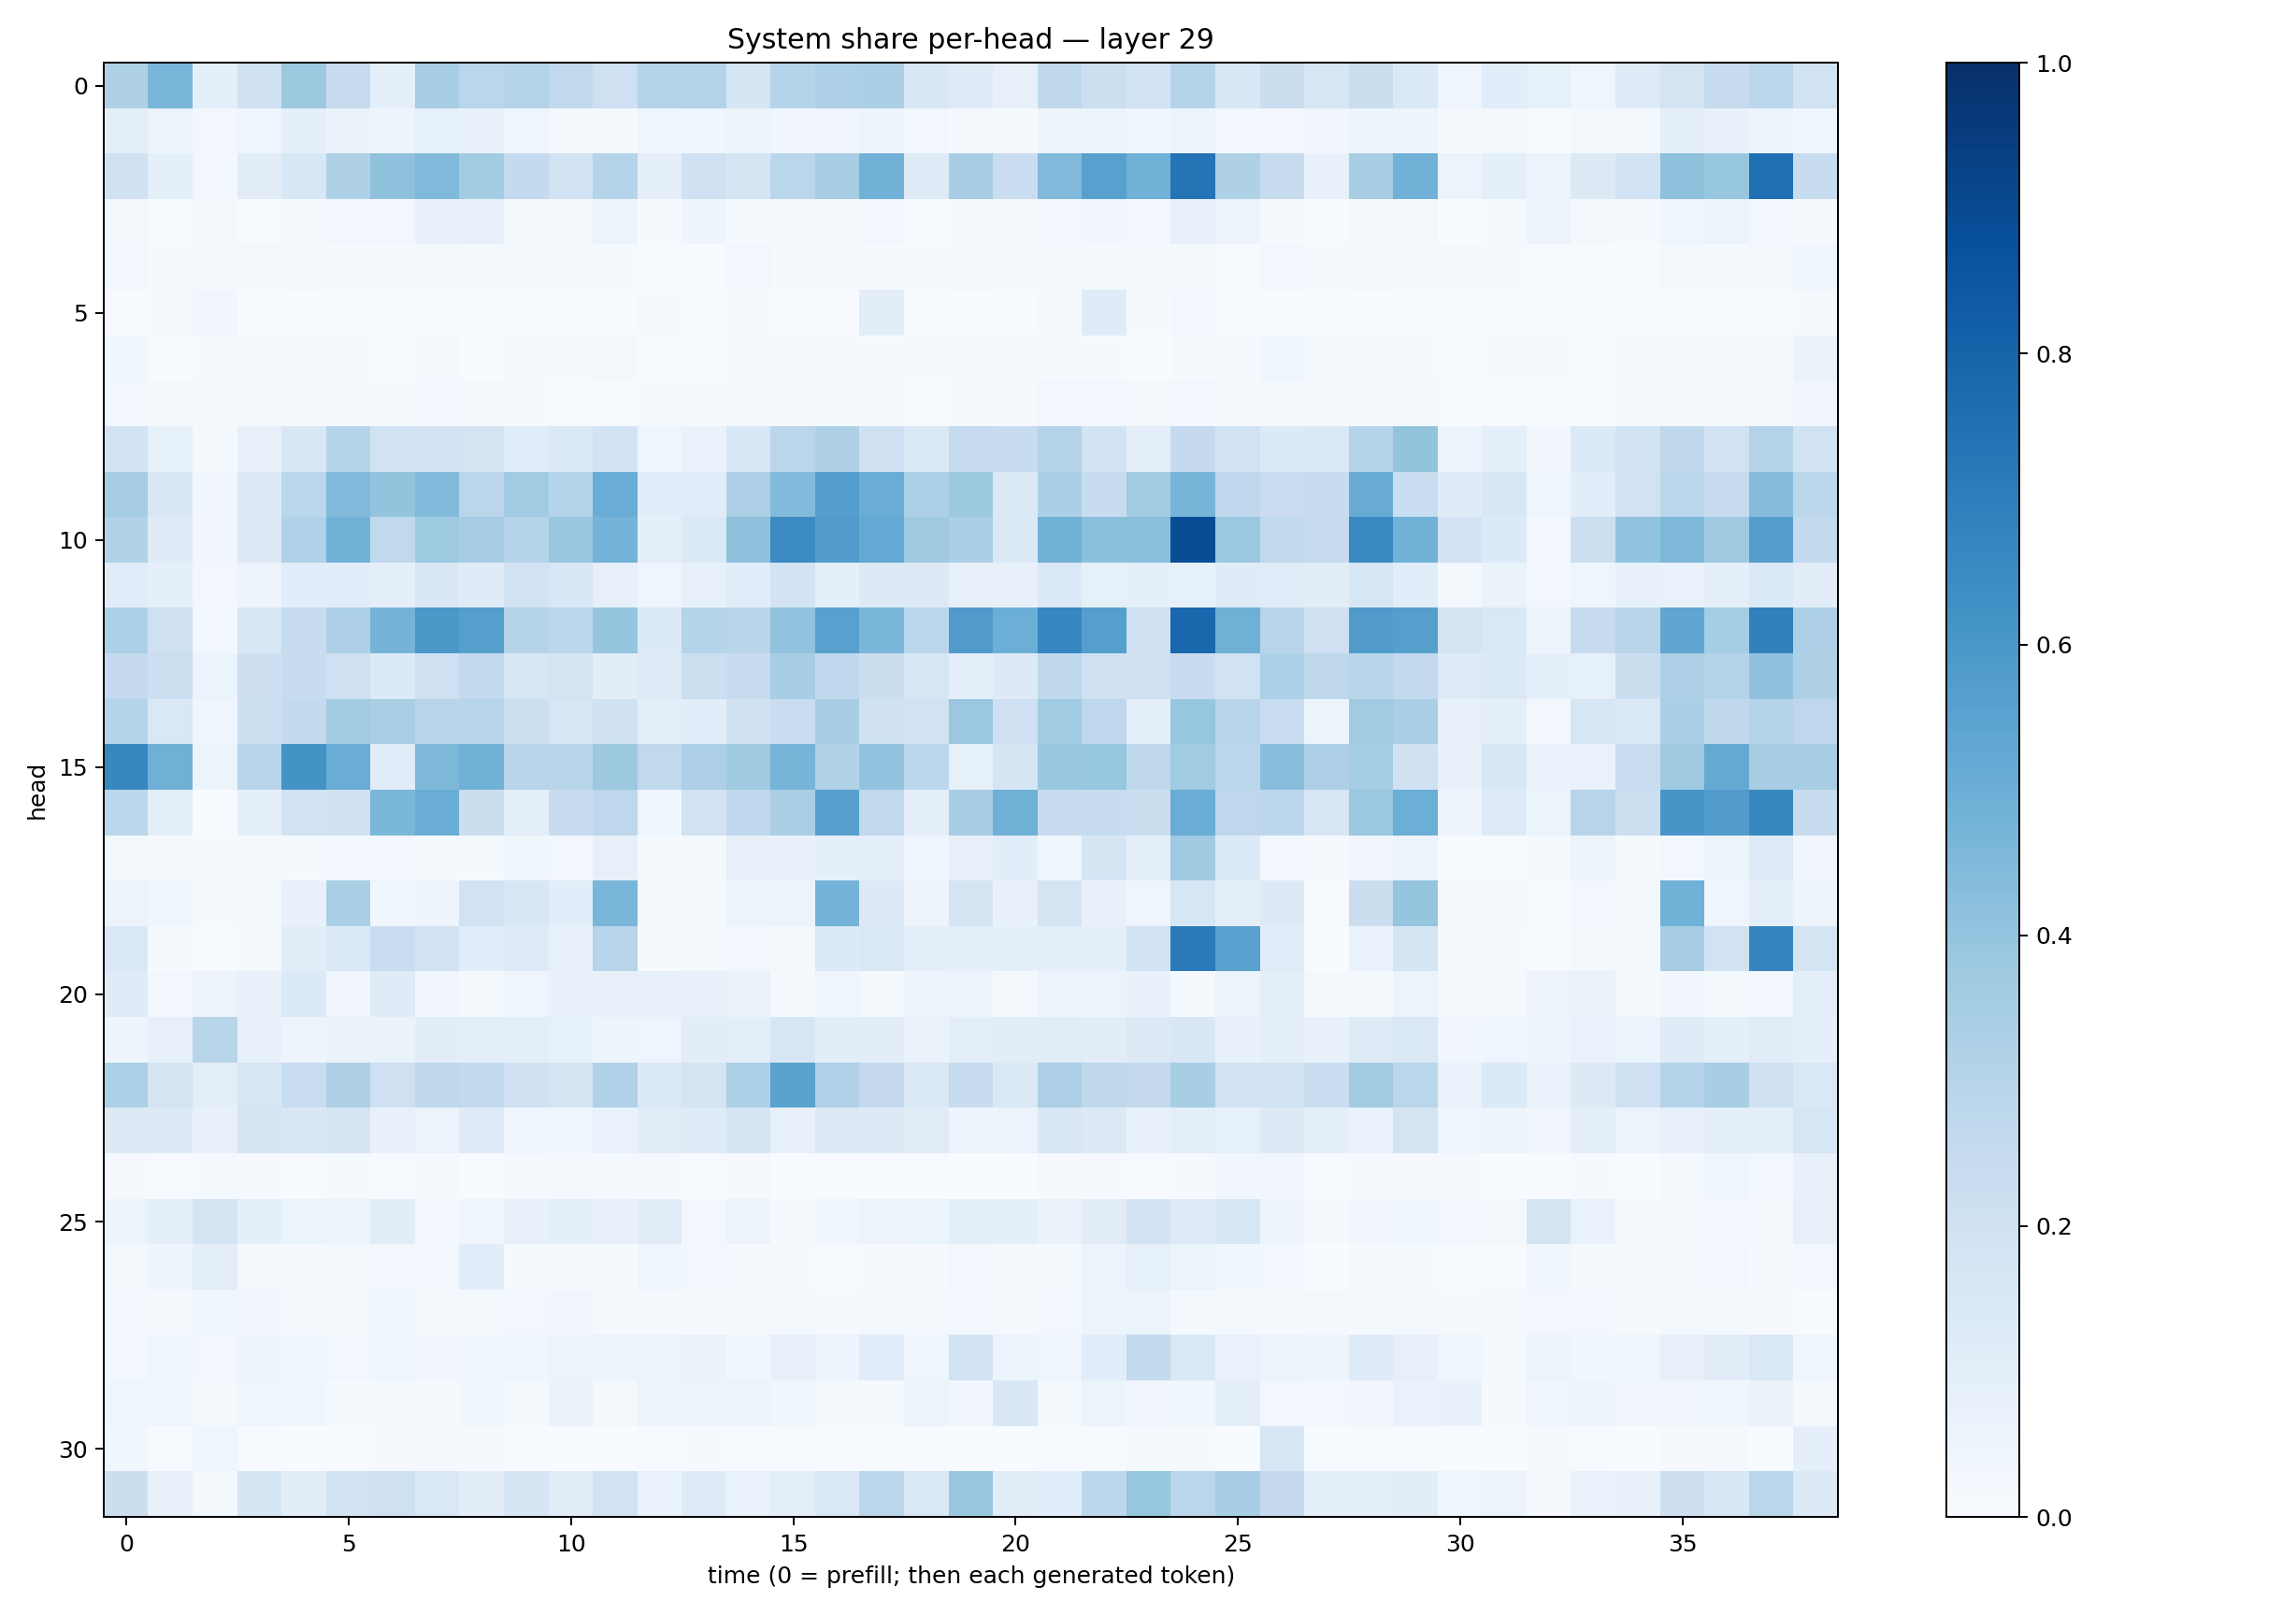

The table this chart was drawn from, first rows:
0.32175916, 0.46234226, 0.092929326, 0.20932314, 0.37508532, 0.24344945, 0.09066379, 0.35093394, 0.28368592, 0.30579704, 0.2627556, 0.20821843, 0.2992976, 0.30752778, 0.16953766, 0.29962856, 0.32561597, 0.33455795, 0.1535625, 0.121411204, 0.07985266, 0.27213085, 0.21634573, 0.18537243
0.09928, 0.05265, 0.02419, 0.04261, 0.08729, 0.06447, 0.05068, 0.08534, 0.07767, 0.04068, 0.0191, 0.0148, 0.04028, 0.0374, 0.05131, 0.03202, 0.03411, 0.05198, 0.02357, 0.01057, 0.01298, 0.05455, 0.05299, 0.03944
0.1963, 0.09072, 0.02986, 0.1122, 0.1557, 0.3233, 0.4103, 0.446, 0.3557, 0.2541, 0.193, 0.2991, 0.08831, 0.2024, 0.1654, 0.2885, 0.3446, 0.4838, 0.1249, 0.347, 0.2285, 0.4478, 0.5551, 0.4861
0.02123, 0.004609, 0.01781, 0.007234, 0.01946, 0.02658, 0.02656, 0.07244, 0.07166, 0.01636, 0.02113, 0.05408, 0.007957, 0.0507, 0.01536, 0.01418, 0.01894, 0.02828, 0.00619, 0.01327, 0.01589, 0.02558, 0.03334, 0.02717
0.029, 0.009346, 0.0104, 0.01563, 0.0174, 0.01175, 0.01088, 0.01604, 0.01386, 0.01371, 0.01131, 0.01378, 0.006472, 0.007373, 0.02817, 0.01372, 0.01048, 0.009782, 0.009949, 0.02101, 0.01207, 0.01734, 0.01713, 0.02037
0.007541, 0.009754, 0.0333, 0.004526, 0.002075, 0.002198, 0.004211, 0.005225, 0.007457, 0.002425, 0.002122, 0.002911, 0.01019, 0.007096, 0.008148, 0.006533, 0.006058, 0.1044, 0.006097, 0.002838, 0.00376, 0.01491, 0.1208, 0.008179
0.03648, 0.005012, 0.008038, 0.01509, 0.01951, 0.009975, 0.006955, 0.01568, 0.007431, 0.008985, 0.01066, 0.02071, 0.00674, 0.007546, 0.01005, 0.01752, 0.01182, 0.01024, 0.009021, 0.009974, 0.01335, 0.01246, 0.01296, 0.003794
0.02382, 0.01785, 0.01395, 0.01695, 0.01051, 0.01145, 0.01237, 0.02688, 0.0189, 0.00795, 0.004935, 0.007032, 0.01145, 0.01336, 0.01209, 0.01608, 0.0165, 0.01529, 0.007038, 0.00863, 0.008889, 0.02469, 0.02878, 0.02012
0.1844, 0.08412, 0.01316, 0.0797, 0.1487, 0.2977, 0.1894, 0.1823, 0.1755, 0.1141, 0.1372, 0.1873, 0.04583, 0.06953, 0.1561, 0.2839, 0.3224, 0.2061, 0.1423, 0.2496, 0.24, 0.3027, 0.1843, 0.09849
0.3509, 0.1515, 0.03169, 0.1292, 0.2858, 0.4471, 0.4008, 0.4429, 0.2824, 0.3638, 0.3004, 0.5059, 0.1082, 0.1165, 0.3278, 0.4414, 0.5684, 0.5068, 0.3299, 0.376, 0.1465, 0.3325, 0.2408, 0.3658
0.3161, 0.1207, 0.03425, 0.1305, 0.3187, 0.4817, 0.2627, 0.3713, 0.3482, 0.3019, 0.3853, 0.4751, 0.08746, 0.138, 0.4136, 0.6492, 0.5752, 0.5217, 0.3686, 0.3375, 0.138, 0.481, 0.4183, 0.4232
0.1167, 0.08721, 0.02878, 0.04994, 0.1077, 0.1055, 0.09275, 0.151, 0.1181, 0.1888, 0.1524, 0.07871, 0.04624, 0.08163, 0.1147, 0.1823, 0.08944, 0.1304, 0.1263, 0.08172, 0.07084, 0.14, 0.08428, 0.0898
0.329, 0.2044, 0.0248, 0.1612, 0.2413, 0.3274, 0.4737, 0.596, 0.5634, 0.3048, 0.2792, 0.3947, 0.134, 0.2981, 0.2925, 0.4057, 0.5586, 0.4635, 0.289, 0.5813, 0.4978, 0.6665, 0.5658, 0.2037
0.2529, 0.2166, 0.06189, 0.2115, 0.2369, 0.2086, 0.1355, 0.2034, 0.2602, 0.155, 0.1765, 0.1045, 0.1233, 0.2165, 0.2385, 0.3474, 0.2684, 0.2245, 0.1583, 0.0908, 0.1279, 0.2717, 0.2054, 0.2062
0.3026, 0.144, 0.04439, 0.2178, 0.2556, 0.363, 0.3386, 0.2955, 0.2904, 0.2156, 0.1632, 0.2002, 0.1009, 0.1088, 0.1958, 0.2269, 0.3442, 0.2, 0.1904, 0.382, 0.205, 0.3651, 0.275, 0.09765
0.663, 0.4919, 0.05915, 0.295, 0.6197, 0.5055, 0.1156, 0.4533, 0.4826, 0.2963, 0.2915, 0.3776, 0.2648, 0.3266, 0.3701, 0.4694, 0.3125, 0.406, 0.2787, 0.08488, 0.1675, 0.3889, 0.3919, 0.2699
0.2802, 0.098, 0.004326, 0.08666, 0.1798, 0.1954, 0.4583, 0.506, 0.2219, 0.09584, 0.2404, 0.2742, 0.0445, 0.1924, 0.2658, 0.3368, 0.5598, 0.2628, 0.08847, 0.3452, 0.4899, 0.2434, 0.2349, 0.2241
0.02308, 0.01374, 0.01301, 0.01683, 0.01535, 0.02701, 0.02511, 0.01533, 0.01436, 0.03734, 0.03104, 0.07987, 0.01369, 0.02305, 0.07888, 0.07056, 0.0881, 0.0862, 0.03922, 0.08179, 0.1084, 0.03927, 0.1705, 0.09269
0.0548, 0.04384, 0.01461, 0.01855, 0.07227, 0.3334, 0.03796, 0.04963, 0.1915, 0.1556, 0.1091, 0.4643, 0.01797, 0.01389, 0.04724, 0.0522, 0.4756, 0.1318, 0.05514, 0.1755, 0.07792, 0.1734, 0.07065, 0.03957
0.1457, 0.01468, 0.004405, 0.01452, 0.1042, 0.1458, 0.2298, 0.1877, 0.1067, 0.1231, 0.08174, 0.2957, 0.008757, 0.01632, 0.02756, 0.01745, 0.1363, 0.1443, 0.09474, 0.08961, 0.08611, 0.0933, 0.08725, 0.1851
0.1177, 0.02467, 0.05677, 0.07192, 0.1335, 0.03261, 0.1205, 0.03389, 0.01903, 0.04662, 0.0758, 0.07845, 0.08181, 0.07294, 0.06497, 0.02258, 0.04171, 0.01686, 0.05445, 0.05179, 0.02178, 0.06025, 0.05778, 0.07567
0.04817, 0.07859, 0.2907, 0.0717, 0.04715, 0.06628, 0.06597, 0.1016, 0.09946, 0.1003, 0.08366, 0.04993, 0.04608, 0.103, 0.09417, 0.1572, 0.1052, 0.1044, 0.06523, 0.09463, 0.1027, 0.1097, 0.1045, 0.1284
0.3289, 0.1779, 0.09579, 0.1593, 0.2335, 0.3206, 0.2038, 0.2708, 0.2579, 0.2013, 0.1782, 0.3187, 0.1402, 0.1784, 0.3305, 0.55, 0.3165, 0.2508, 0.1416, 0.2398, 0.1386, 0.3266, 0.271, 0.2513
0.1275, 0.1274, 0.0745, 0.1668, 0.1502, 0.1643, 0.07565, 0.0587, 0.1189, 0.04473, 0.04096, 0.06825, 0.1102, 0.1198, 0.1709, 0.07161, 0.1291, 0.129, 0.1108, 0.04881, 0.05907, 0.1506, 0.1287, 0.07724
0.01144, 0.004344, 0.01393, 0.0107, 0.004723, 0.01209, 0.007179, 0.007977, 0.003662, 0.01298, 0.02028, 0.0169, 0.007922, 0.006033, 0.009995, 0.002824, 0.003973, 0.005238, 0.004585, 0.003148, 0.002662, 0.007881, 0.01082, 0.007082
0.06063, 0.0902, 0.1705, 0.09032, 0.05426, 0.06054, 0.1034, 0.02627, 0.04126, 0.07248, 0.08601, 0.07381, 0.1111, 0.03096, 0.05734, 0.01166, 0.04329, 0.0568, 0.0608, 0.09874, 0.08934, 0.06613, 0.1115, 0.1808
0.02307, 0.04993, 0.09525, 0.0176, 0.0113, 0.01701, 0.02419, 0.02649, 0.106, 0.01494, 0.009961, 0.01376, 0.03943, 0.02393, 0.01158, 0.008278, 0.00653, 0.01148, 0.009091, 0.02432, 0.02253, 0.01529, 0.05625, 0.08307
0.02683, 0.0217, 0.0366, 0.0332, 0.01775, 0.02224, 0.03624, 0.01713, 0.01598, 0.02921, 0.03247, 0.01891, 0.01309, 0.01429, 0.02057, 0.02044, 0.00919, 0.01773, 0.02224, 0.02473, 0.02158, 0.03062, 0.06098, 0.05115
0.03115, 0.03963, 0.03074, 0.04928, 0.04308, 0.02627, 0.04445, 0.03189, 0.0355, 0.03988, 0.05653, 0.05942, 0.05643, 0.06619, 0.03819, 0.07837, 0.04764, 0.117, 0.04419, 0.1863, 0.06065, 0.04147, 0.1072, 0.2554
0.04454, 0.04516, 0.01928, 0.04134, 0.03694, 0.01525, 0.01455, 0.01549, 0.03723, 0.02122, 0.06593, 0.01951, 0.05468, 0.06127, 0.05115, 0.03802, 0.01401, 0.01449, 0.04776, 0.03127, 0.1513, 0.02258, 0.06233, 0.03391
0.03573, 0.007042, 0.04437, 0.006548, 0.00208, 0.002597, 0.0106, 0.007998, 0.01169, 0.005762, 0.001946, 0.003287, 0.005009, 0.009805, 0.004121, 0.00683, 0.004352, 0.004052, 0.001426, 0.00384, 0.001542, 0.004818, 0.005794, 0.01489
0.2262, 0.07122, 0.01763, 0.1716, 0.103, 0.1883, 0.2045, 0.1437, 0.1025, 0.1656, 0.1096, 0.1951, 0.06978, 0.1239, 0.06679, 0.09999, 0.1462, 0.2833, 0.1443, 0.3851, 0.1118, 0.1065, 0.2777, 0.3924
